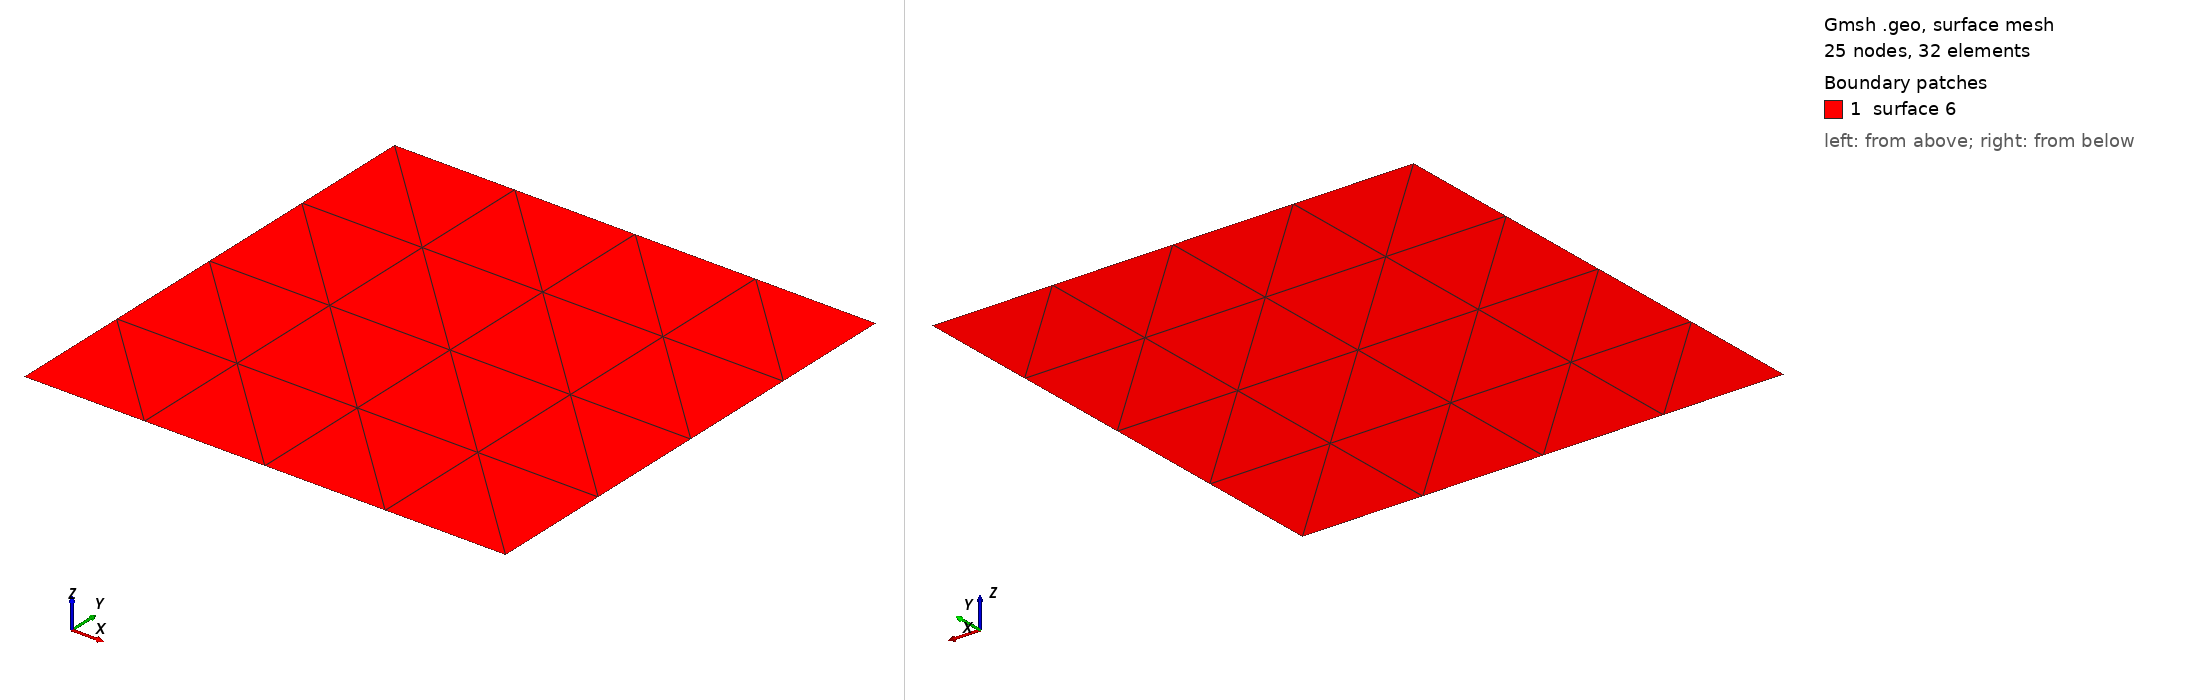

Gmsh geometry script, surface-meshed: 25 nodes, 32 surface elements. Boundary patches (legend numbers): 1 surface 6. Left view from above one corner, right view from below the opposite corner. The script declares no physical surfaces, so the legend lists its geometric surfaces. The drawing asked Gmsh for element sizes between 1% and 20% of the model's largest extent; the script's own settings can give other sizes.

=== meshTria.geo (drawn) ===
// Gmsh project created on Tue May 11 10:02:04 2010
length = 100;   // length of each side of plate
numDiv = 5;    // number of divisions along each side of plate

// corners
Point(1) = {0, 0, 0};
Point(2) = {length, 0, 0};
Point(3) = {0, length, 0};
Point(4) = {length, length, 0};

// edges
Line(1) = {1, 2};
Line(2) = {2, 4};
Line(3) = {4, 3};
Line(4) = {3, 1};

// surface
Line Loop(5) = {1, 2, 3, 4};
Plane Surface(6) = {5};

// element subdivisions on edges
Transfinite Line {1, 2, 3, 4} = numDiv;
// surface is transfinite
Transfinite Surface {6};
// make quadrilaterals
//Recombine Surface{6};
